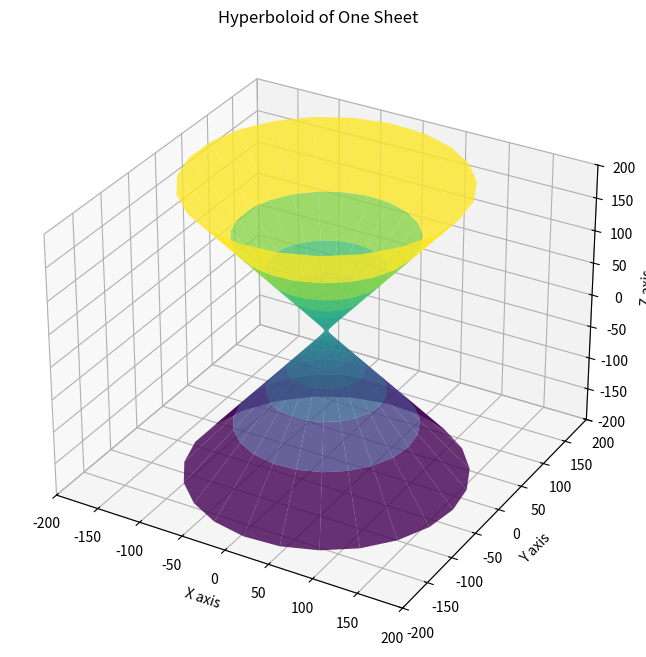

Recreate this plot in Python.
import numpy as np
import matplotlib.pyplot as plt
from mpl_toolkits.mplot3d import Axes3D

# Parameters for the modified hyperboloid
a = 2  # Scaling along x-axis
b = 2  # Scaling along y-axis
c = 3  # Scaling along z-axis
thickness_factor = 30  # Controls the middle thickness effect

# Create a grid of points for the u (angle) and v (height) parameters
u = np.linspace(0, 2 * np.pi, 96)
v = np.linspace(-5, 5, 96)
u, v = np.meshgrid(u, v)

# Gaussian-like term for thickness modification
gaussian_thickness = 1 + thickness_factor * np.exp(-0.2 * v**2)

# Modified parametric equations for the hyperboloid of one sheet with thicker middle
x = a * gaussian_thickness * np.cosh(v) * np.cos(u)
y = b * gaussian_thickness * np.cosh(v) * np.sin(u)
z = c * np.sinh(v)
vertices = []
lines = []
colors = []
indices = []

# Adjust color gradients
redfirst = np.linspace(1, 0, 48)
#greenfirst = np.linspace(0, 1, 24)
#greenlast = np.linspace(1, 0, 24)
bluelast = np.linspace(0, 1, 48)
zeros = np.zeros(48)
green = np.zeros(96)
zeros24=np.zeros(24)
red = np.linspace(1, 0.5, 96)
#red = np.concatenate((redfirst, zeros))
blue = np.linspace(0.5, 1, 96)
#blue = np.concatenate((zeros, bluelast))
#green = np.concatenate((np.concatenate((zeros24, greenfirst)), np.concatenate((greenlast, zeros24))))



for i in range(95):
        for j in range(95):
            if j == 95:
                pointa = [x[i][j], y[i][j], z[i][j]]
                pointb = [x[i+1][j+1], y[i+1][j+1], z[i+1][j+1]]
                pointc = [x[i][0], y[i][0], z[i][0]]
                pointd = [x[i+1][0], y[i+1][0], z[i+1][0]]
            else:
                pointa = [x[i][j], y[i][j], z[i][j]]
                pointb = [x[i+1][j], y[i+1][j], z[i+1][j]]
                pointc = [x[i][j+1], y[i][j+1], z[i][j+1]]
                pointd = [x[i+1][j+1], y[i+1][j+1], z[i+1][j+1]]
            vertices.append([pointa, pointb, pointc])
            vertices.append([pointb, pointc, pointd])
            btmcol = [red[i], green[i], blue[i]]
            topcol = [red[i+1], green[i+1], blue[i+1]]
            colors.append([btmcol, topcol, btmcol])
            colors.append([topcol, btmcol, topcol])
            lines.append(tuple((pointa, pointb)))
            lines.append(tuple((pointb, pointc)))
            lines.append(tuple((pointa, pointc)))
            lines.append(tuple((pointb, pointd)))

for i in range(0, len(vertices)*3, 3):
    indices.append([i, i+1, i+2])
print("Total vertices:", len(vertices))
print("Total colors:", len(colors))
print("Total lines:", len(lines))
print("total indices:",len(indices))
print("First vertex:", vertices[0])
print("Last vertex:", vertices[-1])

with open("data.js", 'w') as file:
    file.write("var vertices = [\n")
    for i in vertices:
        for j in i:
            file.write(f'{j[0]}, {j[1]}, {j[2]},\n')
    file.write("];\n\nvar lines = [\n")
    for i in lines:
        for j in i:
            file.write(f'{j[0]}, {j[1]}, {j[2]},\n')
    file.write("];\n\nvar colors = [ \n")
    for i in colors:
        for j in i:
            file.write(f'{j[0]}, {j[1]}, {j[2]},\n')
    file.write("];\n\nvar indices = [\n")
    for i in indices:
        file.write(f'{i[0]}, {i[1]}, {i[2]},\n')
    file.write("];")



#print(len(vertices))
#for i in vertices:
    #print(len(i[0]))
    #for j in i:
    #    print(len(j))
    #print("\n")
"""







alright vertices are points on the thing. so basically each index on the collective
ganjil genap gak sih?
ITU VERTICES
print(f'{pointa[0]},{pointa[1]},{pointa[2]},\n{pointb[0]},{pointb[1]},{pointb[2]},\n{pointc[0]},{pointc[1]},{pointc[2]},\n\n')    
LINES


"""
# Plotting
u = np.linspace(0, 2 * np.pi, 24)
v = np.linspace(-5, 5, 24)
u, v = np.meshgrid(u, v)

# Parametric equations for the hyperboloid of one sheet
x = a * np.cosh(v) * np.cos(u)
y = b * np.cosh(v) * np.sin(u)
z = c * np.sinh(v)
fig = plt.figure(figsize=(8, 8))
ax = fig.add_subplot(111, projection='3d')

# Surface plot of the hyperboloid
ax.plot_surface(x, y, z, cmap='viridis', alpha=0.8)

# Add labels and title
ax.set_xlabel('X axis')
ax.set_ylabel('Y axis')
ax.set_zlabel('Z axis')
ax.set_title('Hyperboloid of One Sheet')

# Set equal scaling for all axes
ax.set_xlim([-200, 200])
ax.set_ylim([-200, 200])
ax.set_zlim([-200, 200])

# Show the plot
#plt.show()
